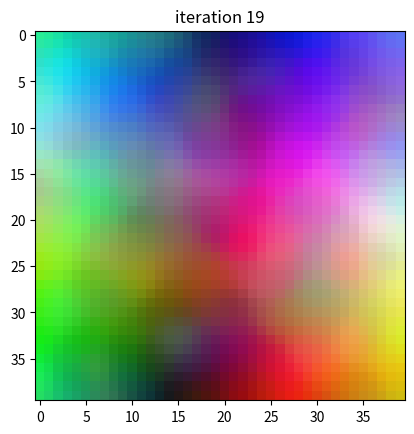

Reproduce this figure in Python.
#write your code here

import numpy as np
# import matplotlib.pyplot as plt
import pylab as plt

class Kohonen:
  def __init__(self, input_neurons, map_dim, inputs, learning_rate, r, epoch):
    #neurons count
    self.input_neurons = input_neurons
    self.map_dim = map_dim
    self.learning_rate = learning_rate
    self.neighbor_radius = r 
    self.epoch = epoch
    #normalize the data
    self.inputs = np.divide(inputs, 255) 

    #initialize weights 
    self.weights = np.random.rand(self.map_dim[0], self.map_dim[1], 3)

#####################################################################################

  def decrease_lr(self, i):
      return self.learning_rate * np.exp(-i / self.epoch)

#####################################################################################

  def competition(self, data):
    repeated_arr = np.tile(data, (self.map_dim[0], self.map_dim[1], 1))
    sub = np.subtract(repeated_arr, self.weights)
    pow = np.power(sub, 2)
    sigma = np.sum(pow, axis=2)
    root = np.sqrt(sigma)
    index = np.unravel_index(np.argmin(root, axis=None), root.shape)
    return index
#####################################################################################
    
  #gausian function
  def cooperate(self, distances):
    return np.exp(((-distances) / (2 * self.neighbor_radius**2)))
#####################################################################################

  def changes(self, data, index, lr):
    h = self.cooperate(self.distToWinner(index))
    h = np.reshape(h, (h.shape[0], h.shape[1], 1))
    h = np.repeat(h, 3, axis=2)
    repeated = np.tile(data, (self.map_dim[0], self.map_dim[1], 1))
    change = np.multiply(lr , np.multiply(np.subtract(repeated, self.weights), h))
    self.weights += change
    
#####################################################################################
  def indices_array(self, m,n):
    r0 = np.arange(m) 
    r1 = np.arange(n)
    out = np.empty((m,n,2),dtype=int)
    out[:,:,0] = r0[:,None]
    out[:,:,1] = r1
    return out

  def distToWinner(self, index):
    winner_index = np.tile(np.array([[index[0], index[1]]]), (self.map_dim[0], self.map_dim[1], 1))
    indexes = self.indices_array(self.map_dim[0], self.map_dim[1])
    sub = np.subtract(winner_index, indexes)
    pow = np.power(sub, 2)
    sum = np.sum(pow, axis=2)
    return sum
#####################################################################################

  def learn(self):
    for e in range(self.epoch):
      lr = self.decrease_lr(e)
      for d in self.inputs:
        i = self.competition(d)
        self.changes(d, i, lr)
      title = "iteration " + str(e)
      plt.title(title)
      plt.imshow(self.weights)
      plt.show()

s = 40
epoch = 20
#array of rgb colors
rgb = np.random.randint(255, size=(s**2, 3))
plt.imshow(rgb.reshape(s, s, 3))
plt.title("input colors")
plt.show()

k_map = Kohonen(s**2, (s, s), rgb, 0.1, 5, epoch)
k_map.learn()


#write your code here

import numpy as np
# import matplotlib.pyplot as plt
import pylab as plt

class Kohonen:
  def __init__(self, input_neurons, map_dim, inputs, learning_rate, r, epoch):
    #neurons count
    self.input_neurons = input_neurons
    self.map_dim = map_dim
    self.learning_rate = learning_rate
    self.neighbor_radius = r 
    self.epoch = epoch
    #normalize the data
    self.inputs = np.divide(inputs, 255) 

    #initialize weights 
    self.weights = np.random.rand(self.map_dim[0], self.map_dim[1], 3)

    self.timeconst = self.epoch / np.log(self.neighbor_radius)

#####################################################################################
  def decrease_radius(self, i):
      return self.neighbor_radius * np.exp(-i / self.timeconst)

#####################################################################################

  def competition(self, data):
    repeated_arr = np.tile(data, (self.map_dim[0], self.map_dim[1], 1))
    sub = np.subtract(repeated_arr, self.weights)
    pow = np.power(sub, 2)
    sigma = np.sum(pow, axis=2)
    root = np.sqrt(sigma)
    index = np.unravel_index(np.argmin(root, axis=None), root.shape)
    return index
#####################################################################################
    
  #gausian function
  def cooperate(self, distances, r):
    return np.exp(((-distances) / (2 * r**2)))
#####################################################################################

  def changes(self, data, index, r):
    h = self.cooperate(self.distToWinner(index), r)
    h = np.reshape(h, (h.shape[0], h.shape[1], 1))
    h = np.repeat(h, 3, axis=2)
    repeated = np.tile(data, (self.map_dim[0], self.map_dim[1], 1))
    change = np.multiply(self.learning_rate , np.multiply(np.subtract(repeated, self.weights), h))
    self.weights += change
    
#####################################################################################
  def indices_array(self, m,n):
    r0 = np.arange(m) 
    r1 = np.arange(n)
    out = np.empty((m,n,2),dtype=int)
    out[:,:,0] = r0[:,None]
    out[:,:,1] = r1
    return out

  def distToWinner(self, index):
    winner_index = np.tile(np.array([[index[0], index[1]]]), (self.map_dim[0], self.map_dim[1], 1))
    indexes = self.indices_array(self.map_dim[0], self.map_dim[1])
    sub = np.subtract(winner_index, indexes)
    pow = np.power(sub, 2)
    sum = np.sum(pow, axis=2)
    return sum
#####################################################################################

  def learn(self):
    for e in range(self.epoch):
      r = self.decrease_radius(e)
      for d in self.inputs:
        i = self.competition(d)
        self.changes(d, i, r)
      title = "iteration " + str(e)
      plt.title(title)
      plt.imshow(self.weights)
      plt.show()

s = 40
epoch = 20
#array of rgb colors
rgb = np.random.randint(255, size=(s**2, 3))
plt.imshow(rgb.reshape(s, s, 3))
plt.title("input colors")
plt.show()

k_map = Kohonen(s**2, (s, s), rgb, 0.1, 5, epoch)
k_map.learn()


